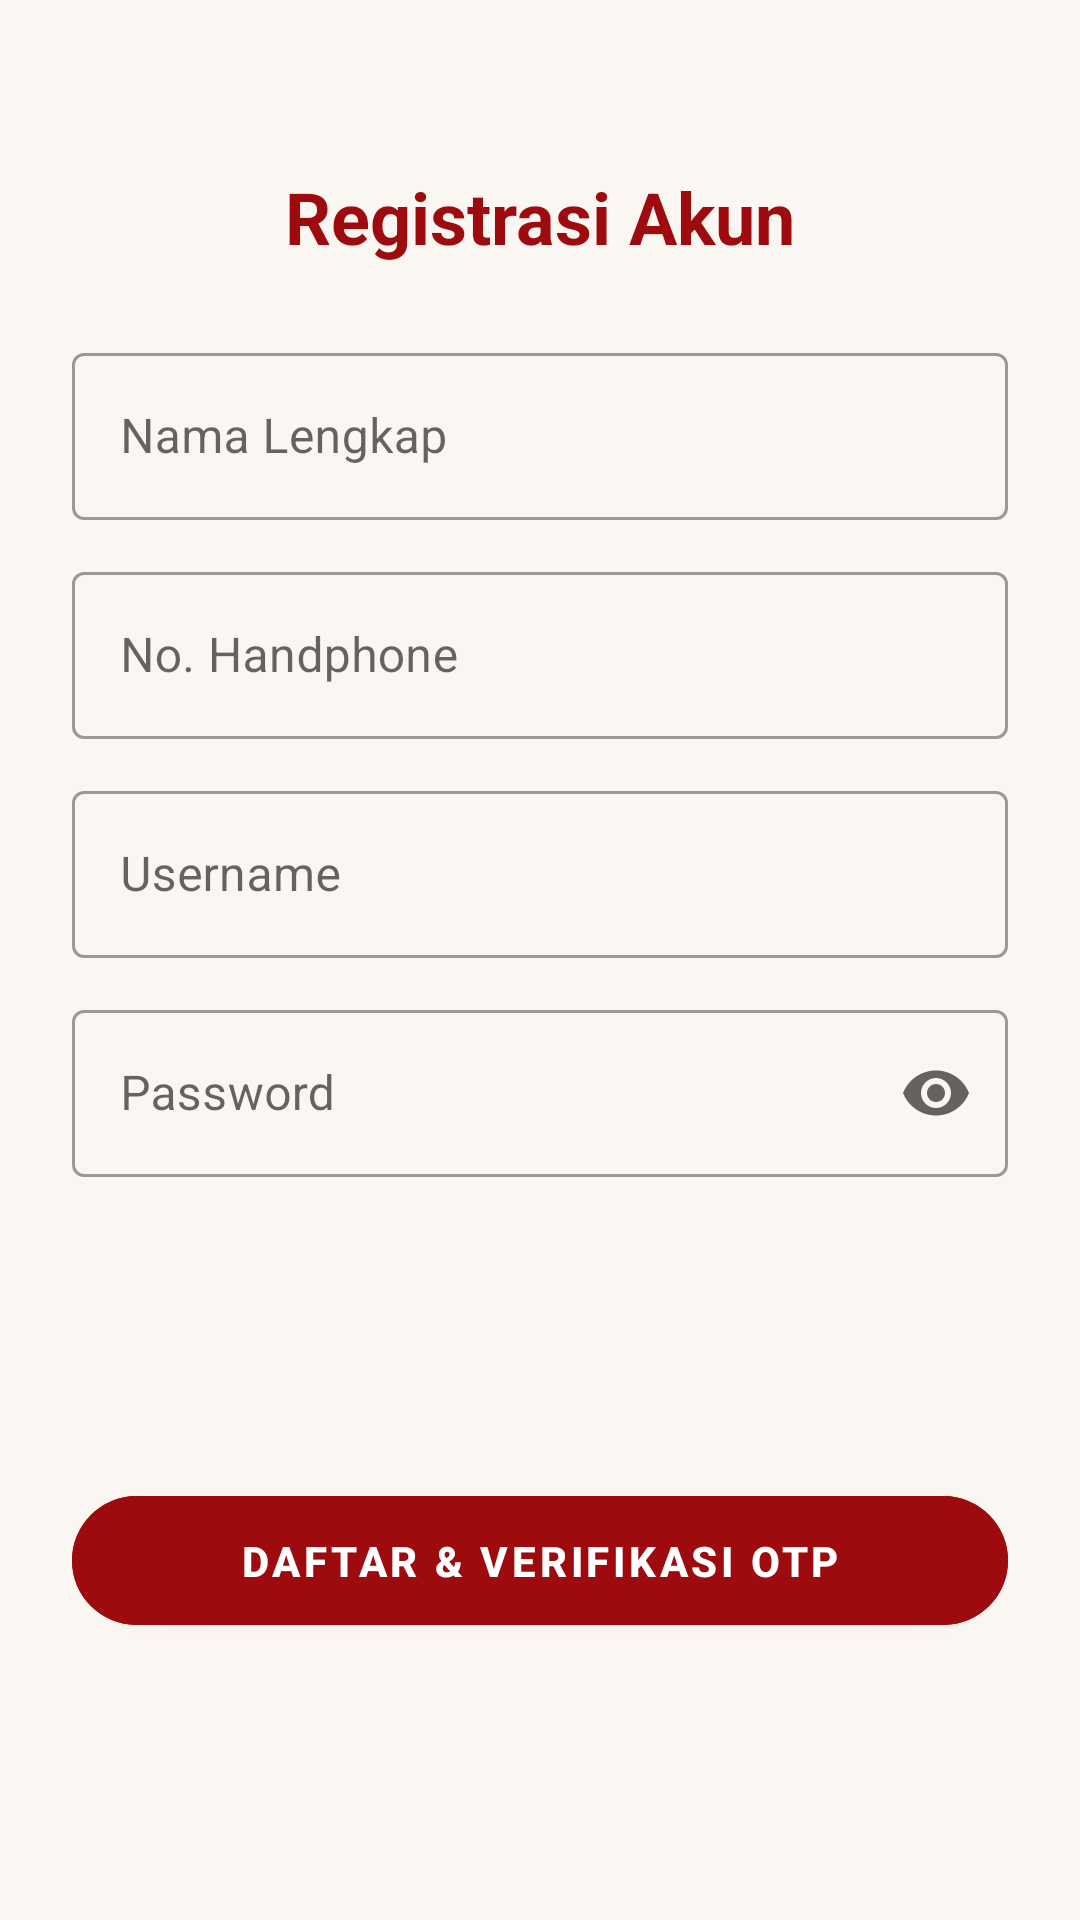

This screen was rendered from an Android layout file. Write that file and the resources it references.
<!-- AndroidManifest.xml: application theme Theme.MaterialComponents.DayNight.NoActionBar -->
<!-- res/layout/activity_register.xml -->
<?xml version="1.0" encoding="utf-8"?>
<androidx.constraintlayout.widget.ConstraintLayout xmlns:android="http://schemas.android.com/apk/res/android"
    xmlns:app="http://schemas.android.com/apk/res-auto"
    xmlns:tools="http://schemas.android.com/tools"
    android:layout_width="match_parent"
    android:layout_height="match_parent"
    android:background="#FAF7F2"
    android:padding="24dp"
    tools:context=".RegisterActivity">

    <TextView
        android:id="@+id/tvRegisterTitle"
        android:layout_width="wrap_content"
        android:layout_height="wrap_content"
        android:layout_marginTop="32dp"
        android:text="Registrasi Akun"
        android:textColor="#9E0B0F"
        android:textSize="24sp"
        android:textStyle="bold"
        app:layout_constraintEnd_toEndOf="parent"
        app:layout_constraintStart_toStartOf="parent"
        app:layout_constraintTop_toTopOf="parent" />

    <com.google.android.material.textfield.TextInputLayout
        android:id="@+id/tilName"
        style="@style/Widget.MaterialComponents.TextInputLayout.OutlinedBox"
        android:layout_width="0dp"
        android:layout_height="wrap_content"
        android:layout_marginTop="24dp"
        android:hint="Nama Lengkap"
        app:layout_constraintEnd_toEndOf="parent"
        app:layout_constraintStart_toStartOf="parent"
        app:layout_constraintTop_toBottomOf="@+id/tvRegisterTitle">

        <com.google.android.material.textfield.TextInputEditText
            android:id="@+id/etName"
            android:layout_width="match_parent"
            android:layout_height="wrap_content"
            android:inputType="textPersonName" />
    </com.google.android.material.textfield.TextInputLayout>

    <com.google.android.material.textfield.TextInputLayout
        android:id="@+id/tilPhone"
        style="@style/Widget.MaterialComponents.TextInputLayout.OutlinedBox"
        android:layout_width="0dp"
        android:layout_height="wrap_content"
        android:layout_marginTop="12dp"
        android:hint="No. Handphone"
        app:layout_constraintEnd_toEndOf="parent"
        app:layout_constraintStart_toStartOf="parent"
        app:layout_constraintTop_toBottomOf="@+id/tilName">

        <com.google.android.material.textfield.TextInputEditText
            android:id="@+id/etPhone"
            android:layout_width="match_parent"
            android:layout_height="wrap_content"
            android:inputType="number" />
    </com.google.android.material.textfield.TextInputLayout>

    <com.google.android.material.textfield.TextInputLayout
        android:id="@+id/tilUsername"
        style="@style/Widget.MaterialComponents.TextInputLayout.OutlinedBox"
        android:layout_width="0dp"
        android:layout_height="wrap_content"
        android:layout_marginTop="12dp"
        android:hint="Username"
        app:layout_constraintEnd_toEndOf="parent"
        app:layout_constraintStart_toStartOf="parent"
        app:layout_constraintTop_toBottomOf="@+id/tilPhone">

        <com.google.android.material.textfield.TextInputEditText
            android:id="@+id/etUsername"
            android:layout_width="match_parent"
            android:layout_height="wrap_content"
            android:inputType="text" />
    </com.google.android.material.textfield.TextInputLayout>

    <com.google.android.material.textfield.TextInputLayout
        android:id="@+id/tilPassword"
        style="@style/Widget.MaterialComponents.TextInputLayout.OutlinedBox"
        android:layout_width="0dp"
        android:layout_height="wrap_content"
        android:layout_marginTop="12dp"
        android:hint="Password"
        app:endIconMode="password_toggle"
        app:layout_constraintEnd_toEndOf="parent"
        app:layout_constraintStart_toStartOf="parent"
        app:layout_constraintTop_toBottomOf="@+id/tilUsername">

        <com.google.android.material.textfield.TextInputEditText
            android:id="@+id/etPassword"
            android:layout_width="match_parent"
            android:layout_height="wrap_content"
            android:inputType="textPassword" />
    </com.google.android.material.textfield.TextInputLayout>

    <com.google.android.material.button.MaterialButton
        android:id="@+id/btnSubmitRegister"
        android:layout_width="0dp"
        android:layout_height="wrap_content"
        android:layout_marginTop="32dp"
        android:backgroundTint="#9E0B0F"
        android:paddingVertical="12dp"
        android:text="DAFTAR &amp; VERIFIKASI OTP"
        android:textColor="#FFFFFF"
        android:textSize="14sp"
        android:textStyle="bold"
        app:cornerRadius="24dp"
        app:layout_constraintBottom_toBottomOf="parent"
        app:layout_constraintEnd_toEndOf="parent"
        app:layout_constraintStart_toStartOf="parent"
        app:layout_constraintTop_toBottomOf="@+id/tilPassword" />

</androidx.constraintlayout.widget.ConstraintLayout>
<!-- resources referenced by this layout -->
<resources>

</resources>
